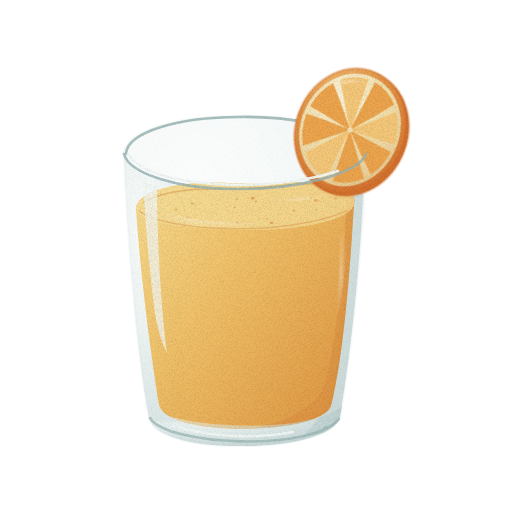
t = 0.00 s
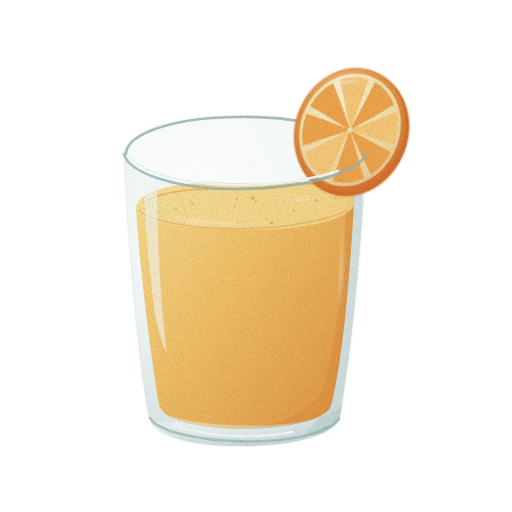
t = 1.43 s
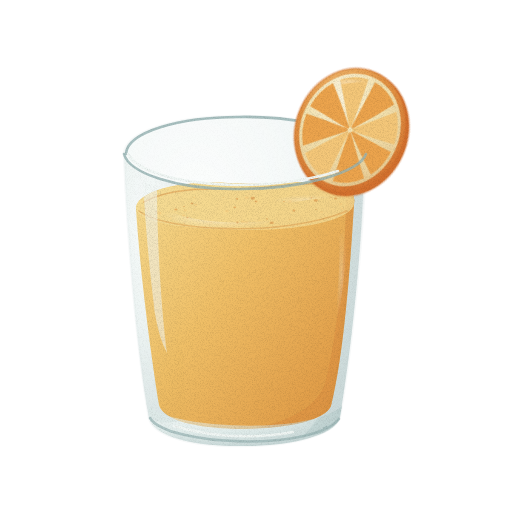
t = 2.85 s
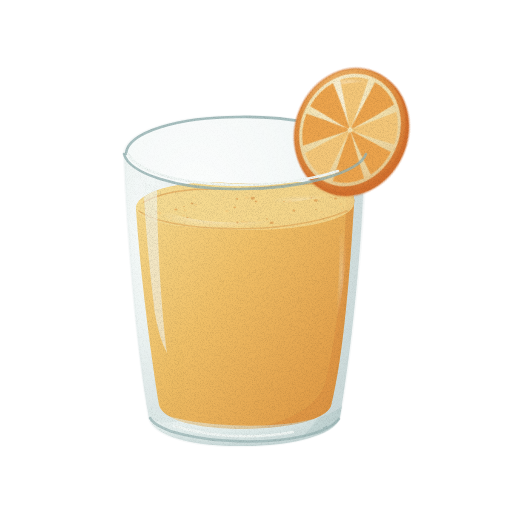
t = 3.80 s
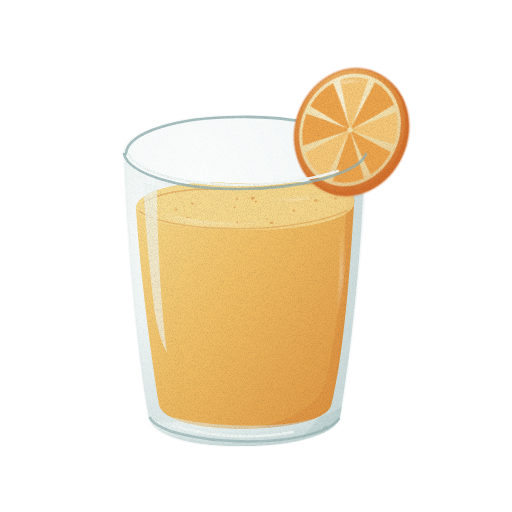
t = 4.75 s
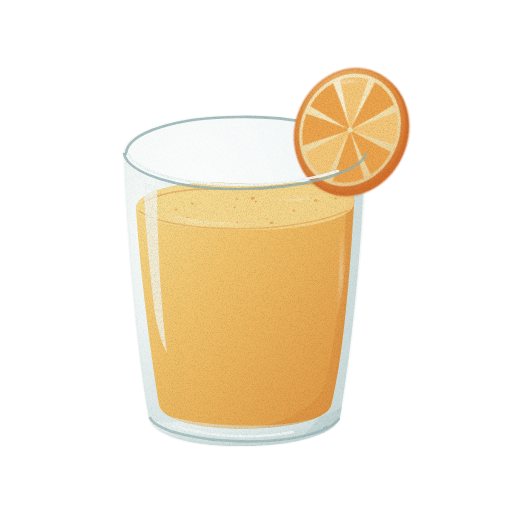
t = 6.18 s

The animated SVG that drew these frames (rendered in a browser with its animation timeline set to each time). Animation: 2 CSS @keyframes rules; one cycle of 7.60 s, repeats indefinitely.

<svg xmlns="http://www.w3.org/2000/svg" viewBox="0 0 512 512" role="img" aria-label="생과일주스 — 움직임, 윤곽 없는 수채" data-asset="watercolor-juice-motion" data-food="juice" data-style="watercolor" data-variant="motion" stroke-linecap="round" stroke-linejoin="round"><title>생과일주스</title><desc>오렌지 휠을 꽂은 투명한 유리잔에 노란 착즙 주스와 얕게 일렁이는 수면이 보인다.</desc><style>[data-asset="watercolor-juice-motion"] [data-part="ripple"]{transform-box:fill-box;transform-origin:center;animation:watercolor-juice-motion-m0 7.6s cubic-bezier(.37,0,.63,1) -0.304s infinite}[data-asset="watercolor-juice-motion"] [data-part="reflection"]{transform-box:fill-box;transform-origin:center;animation:watercolor-juice-motion-m1 7.6s cubic-bezier(.37,0,.63,1) -2.736s infinite}@keyframes watercolor-juice-motion-m0{0%,100%{translate:0px 0}25%{translate:3.75px 0}75%{translate:-3px 0}}@keyframes watercolor-juice-motion-m1{0%,100%{opacity:0.76}25%{opacity:0.888}75%{opacity:0.655}}@media (prefers-reduced-motion:reduce){[data-asset="watercolor-juice-motion"] *{animation:none!important}}</style><defs><radialGradient id="watercolor-juice-motion-g-glass-soft" cx="0.3" cy="0.26" r="0.84"><stop offset="0" stop-color="#f2f8f6"/><stop offset="0.45" stop-color="#d7e7e4"/><stop offset="0.86" stop-color="#aec6c5"/><stop offset="1" stop-color="#95b2b2"/></radialGradient><linearGradient id="watercolor-juice-motion-g-juice-soft" x1="0" y1="0" x2="0.92" y2="0.7"><stop offset="0" stop-color="#f6d886"/><stop offset="0.5" stop-color="#efba5a"/><stop offset="1" stop-color="#e1983b"/></linearGradient><clipPath id="watercolor-juice-motion-clip0"><path d="M136 209 C135 192 178 180 228 183 C273 186 305 178 338 185 C350 188 356 195 354 204 C350 270 344 354 331 406 C325 420 291 428 245 429 C195 429 163 420 159 405 C150 349 140 270 136 209Z"/></clipPath><linearGradient id="watercolor-juice-motion-fade3" x1="354" y1="355" x2="258" y2="322"><stop offset="0" stop-color="#d98a3e" stop-opacity="0"/><stop offset="0.5" stop-color="#d98a3e" stop-opacity="0"/><stop offset="1" stop-color="#d98a3e" stop-opacity="0.46"/></linearGradient><linearGradient id="watercolor-juice-motion-fade4" x1="154" y1="230" x2="203" y2="380"><stop offset="0" stop-color="#f6dd96" stop-opacity="0"/><stop offset="0.5" stop-color="#f6dd96" stop-opacity="0"/><stop offset="1" stop-color="#f6dd96" stop-opacity="0.51"/></linearGradient><clipPath id="watercolor-juice-motion-clip1"><path d="M136 209 C135 192 178 180 228 183 C273 186 305 178 338 185 C350 188 356 195 354 204 C352 218 310 230 249 230 C190 230 137 223 136 209Z"/></clipPath><radialGradient id="watercolor-juice-motion-gloss"><stop stop-color="#fffdf9" stop-opacity=".85"/><stop offset=".6" stop-color="#fffdf9" stop-opacity=".25"/><stop offset="1" stop-color="#fffdf9" stop-opacity="0"/></radialGradient><radialGradient id="watercolor-juice-motion-g-rind-soft" cx="0.3" cy="0.26" r="0.84"><stop offset="0" stop-color="#f2bd74"/><stop offset="0.45" stop-color="#e29344"/><stop offset="0.86" stop-color="#d97d36"/><stop offset="1" stop-color="#d3702e"/></radialGradient><radialGradient id="watercolor-juice-motion-g-pith-soft" cx="0.3" cy="0.26" r="0.84"><stop offset="0" stop-color="#fbf3da"/><stop offset="0.45" stop-color="#f3e3b1"/><stop offset="0.86" stop-color="#ecd29b"/><stop offset="1" stop-color="#e7c78d"/></radialGradient><clipPath id="watercolor-juice-motion-clip2"><path d="M124 153 C126 133 172 116 238 116 C307 115 361 131 366 153 C364 225 353 342 340 416 C336 433 300 445 245 446 C189 447 153 435 149 418 C137 350 127 234 124 153Z"/></clipPath><filter id="watercolor-juice-motion-fx" filterUnits="userSpaceOnUse" x="0" y="0" width="512" height="512" color-interpolation-filters="sRGB"><feTurbulence type="fractalNoise" baseFrequency="0.05" numOctaves="2" seed="7" result="w"/><feDisplacementMap in="SourceGraphic" in2="w" scale="1.4" xChannelSelector="R" yChannelSelector="G" result="d"/><feTurbulence type="fractalNoise" baseFrequency="1.35" numOctaves="2" seed="3" result="n"/><feColorMatrix in="n" type="matrix" values="0 0 0 0 0 0 0 0 0 0 0 0 0 0 0 0.24 0 0 0 -0.101" result="na"/><feComposite in="na" in2="d" operator="in" result="g"/><feMerge><feMergeNode in="d"/><feMergeNode in="g"/></feMerge></filter></defs><g filter="url(#watercolor-juice-motion-fx)"><g data-part="glass-body"><path d="M124 153 C126 133 172 116 238 116 C307 115 361 131 366 153 C364 225 353 342 340 416 C336 433 300 445 245 446 C189 447 153 435 149 418 C137 350 127 234 124 153Z" fill="url(#watercolor-juice-motion-g-glass-soft)" opacity="0.22" stroke="#95b2b2" stroke-width="2.6" stroke-opacity="0.32"/><path d="M124 155 C134 175 151 177 174 183 L186 418 Q165 427 149 418 C136 350 127 232 124 155Z" fill="url(#watercolor-juice-motion-g-glass-soft)" opacity="0.26"/><path d="M364 153 C364 224 353 342 340 416 Q334 434 302 437 Q330 411 337 361 Q350 250 351 170Z" fill="#95b2b2" opacity="0.34"/><path d="M126 154 C127 132 179 117 239 117 C289 116 338 126 357 141" fill="none" stroke="#95b2b2" stroke-width="2.6" opacity="0.79"/></g><g data-part="juice-body"><path d="M136 209 C135 192 178 180 228 183 C273 186 305 178 338 185 C350 188 356 195 354 204 C350 270 344 354 331 406 C325 420 291 428 245 429 C195 429 163 420 159 405 C150 349 140 270 136 209Z" fill="url(#watercolor-juice-motion-g-juice-soft)" opacity="0.92"/><g clip-path="url(#watercolor-juice-motion-clip0)"><path d="M346 192 C346 268 334 350 325 384 Q313 415 260 427 Q307 431 334 408 C351 324 363 239 359 199Z" fill="url(#watercolor-juice-motion-fade3)"/><path d="M154 219 C155 285 163 351 172 389 Q175 408 205 414 C191 387 184 322 180 276 L179 214Z" fill="url(#watercolor-juice-motion-fade4)"/><path d="M136 209 C135 192 178 180 228 183 C273 186 305 178 338 185 C350 188 356 195 354 204 C352 218 310 230 249 230 C190 230 137 223 136 209Z" fill="#f6dd96" opacity="0.76"/><g clip-path="url(#watercolor-juice-motion-clip1)"><path d="M233.4 207.3 A1.3 0.8 0 1 0 236.1 207.3 A1.3 0.8 0 1 0 233.4 207.3Z" fill="#d7873b" opacity="0.48"/><path d="M169.5 218 A1.2 0.8 0 1 0 172 218 A1.2 0.8 0 1 0 169.5 218Z" fill="#f4c779" opacity="0.48"/><path d="M182.9 223.2 A1.1 0.7 0 1 0 185.2 223.2 A1.1 0.7 0 1 0 182.9 223.2Z" fill="#f4c779" opacity="0.48"/><path d="M193.1 197.4 A1.2 0.7 0 1 0 195.5 197.4 A1.2 0.7 0 1 0 193.1 197.4Z" fill="#f4c779" opacity="0.48"/><path d="M283.1 201.6 A0.9 0.5 0 1 0 284.8 201.6 A0.9 0.5 0 1 0 283.1 201.6Z" fill="#d7873b" opacity="0.48"/><path d="M315.3 209.3 A0.8 0.5 0 1 0 316.9 209.3 A0.8 0.5 0 1 0 315.3 209.3Z" fill="#d7873b" opacity="0.48"/><path d="M144.4 208.6 A1.1 0.7 0 1 0 146.6 208.6 A1.1 0.7 0 1 0 144.4 208.6Z" fill="#d7873b" opacity="0.48"/><path d="M244.7 222.5 A1.7 1.1 0 1 0 248.2 222.5 A1.7 1.1 0 1 0 244.7 222.5Z" fill="#f4c779" opacity="0.48"/><path d="M147.3 208 A0.8 0.5 0 1 0 148.9 208 A0.8 0.5 0 1 0 147.3 208Z" fill="#f4c779" opacity="0.48"/><path d="M222.8 197.3 A0.7 0.4 0 1 0 224.2 197.3 A0.7 0.4 0 1 0 222.8 197.3Z" fill="#d7873b" opacity="0.48"/><path d="M241 221.8 A1.8 1.1 0 1 0 244.5 221.8 A1.8 1.1 0 1 0 241 221.8Z" fill="#f4c779" opacity="0.48"/><path d="M146 210.4 A1.3 0.8 0 1 0 148.6 210.4 A1.3 0.8 0 1 0 146 210.4Z" fill="#f4c779" opacity="0.48"/><path d="M313.9 200.5 A1.9 1.2 0 1 0 317.7 200.5 A1.9 1.2 0 1 0 313.9 200.5Z" fill="#d7873b" opacity="0.48"/><path d="M209.2 222.5 A1.7 1 0 1 0 212.6 222.5 A1.7 1 0 1 0 209.2 222.5Z" fill="#f4c779" opacity="0.48"/><path d="M250.8 198.2 A2 1.2 0 1 0 254.7 198.2 A2 1.2 0 1 0 250.8 198.2Z" fill="#d7873b" opacity="0.48"/><path d="M174.3 209.5 A1.6 1 0 1 0 177.6 209.5 A1.6 1 0 1 0 174.3 209.5Z" fill="#d7873b" opacity="0.48"/><path d="M310.7 197.7 A0.8 0.5 0 1 0 312.2 197.7 A0.8 0.5 0 1 0 310.7 197.7Z" fill="#d7873b" opacity="0.48"/><path d="M225.2 211.2 A1.7 1.1 0 1 0 228.7 211.2 A1.7 1.1 0 1 0 225.2 211.2Z" fill="#f4c779" opacity="0.48"/><path d="M320 211.9 A1.5 0.9 0 1 0 323.1 211.9 A1.5 0.9 0 1 0 320 211.9Z" fill="#f4c779" opacity="0.48"/><path d="M186.5 217.5 A1 0.6 0 1 0 188.4 217.5 A1 0.6 0 1 0 186.5 217.5Z" fill="#d7873b" opacity="0.48"/><path d="M288.5 201.5 A1.6 1 0 1 0 291.6 201.5 A1.6 1 0 1 0 288.5 201.5Z" fill="#f4c779" opacity="0.48"/><path d="M193.4 209.8 A1 0.6 0 1 0 195.4 209.8 A1 0.6 0 1 0 193.4 209.8Z" fill="#f4c779" opacity="0.48"/><path d="M266.1 218.9 A0.9 0.6 0 1 0 267.9 218.9 A0.9 0.6 0 1 0 266.1 218.9Z" fill="#d7873b" opacity="0.48"/><path d="M235.8 198.8 A1.2 0.8 0 1 0 238.3 198.8 A1.2 0.8 0 1 0 235.8 198.8Z" fill="#d7873b" opacity="0.48"/><path d="M334.2 223.2 A0.8 0.5 0 1 0 335.7 223.2 A0.8 0.5 0 1 0 334.2 223.2Z" fill="#f4c779" opacity="0.48"/><path d="M254.6 201.4 A1.4 0.9 0 1 0 257.4 201.4 A1.4 0.9 0 1 0 254.6 201.4Z" fill="#d7873b" opacity="0.48"/><path d="M194 204.7 A1.7 1 0 1 0 197.4 204.7 A1.7 1 0 1 0 194 204.7Z" fill="#f4c779" opacity="0.48"/><path d="M258.1 220.4 A1.2 0.7 0 1 0 260.5 220.4 A1.2 0.7 0 1 0 258.1 220.4Z" fill="#f4c779" opacity="0.48"/><path d="M292.6 210.6 A1.4 0.9 0 1 0 295.3 210.6 A1.4 0.9 0 1 0 292.6 210.6Z" fill="#d7873b" opacity="0.48"/><path d="M329.2 197.3 A1.5 1 0 1 0 332.3 197.3 A1.5 1 0 1 0 329.2 197.3Z" fill="#f4c779" opacity="0.48"/><path d="M157.3 213.2 A2 1.2 0 1 0 161.2 213.2 A2 1.2 0 1 0 157.3 213.2Z" fill="#f4c779" opacity="0.48"/><path d="M155.5 211.6 A0.9 0.5 0 1 0 157.2 211.6 A0.9 0.5 0 1 0 155.5 211.6Z" fill="#d7873b" opacity="0.48"/><path d="M190.5 203.4 A1.5 0.9 0 1 0 193.5 203.4 A1.5 0.9 0 1 0 190.5 203.4Z" fill="#d7873b" opacity="0.48"/><path d="M288.5 219.4 A1.4 0.9 0 1 0 291.4 219.4 A1.4 0.9 0 1 0 288.5 219.4Z" fill="#f4c779" opacity="0.48"/><path d="M236.3 222.5 A1.2 0.7 0 1 0 238.6 222.5 A1.2 0.7 0 1 0 236.3 222.5Z" fill="#d7873b" opacity="0.48"/><path d="M183.2 206.4 A0.8 0.5 0 1 0 184.8 206.4 A0.8 0.5 0 1 0 183.2 206.4Z" fill="#d7873b" opacity="0.48"/><path d="M244.9 197.6 A2 1.2 0 1 0 248.9 197.6 A2 1.2 0 1 0 244.9 197.6Z" fill="#f4c779" opacity="0.48"/><path d="M334 198.5 A1.6 1 0 1 0 337.2 198.5 A1.6 1 0 1 0 334 198.5Z" fill="#d7873b" opacity="0.48"/><path d="M153.9 202.8 A1.1 0.7 0 1 0 156.2 202.8 A1.1 0.7 0 1 0 153.9 202.8Z" fill="#f4c779" opacity="0.48"/><path d="M340.9 208.8 A1.4 0.9 0 1 0 343.8 208.8 A1.4 0.9 0 1 0 340.9 208.8Z" fill="#f4c779" opacity="0.48"/><path d="M149.4 215.5 A1.5 0.9 0 1 0 152.4 215.5 A1.5 0.9 0 1 0 149.4 215.5Z" fill="#f4c779" opacity="0.48"/><path d="M183.4 210.4 A1.7 1.1 0 1 0 186.9 210.4 A1.7 1.1 0 1 0 183.4 210.4Z" fill="#f4c779" opacity="0.48"/><path d="M182.1 215.6 A1.6 1 0 1 0 185.3 215.6 A1.6 1 0 1 0 182.1 215.6Z" fill="#f4c779" opacity="0.48"/><path d="M269.6 222.7 A2.1 1.3 0 1 0 273.8 222.7 A2.1 1.3 0 1 0 269.6 222.7Z" fill="#d7873b" opacity="0.48"/><path d="M338.8 204.1 A1.7 1.1 0 1 0 342.3 204.1 A1.7 1.1 0 1 0 338.8 204.1Z" fill="#f4c779" opacity="0.48"/><g data-part="ripple" opacity="0.62"><path d="M157 207 C188 223 231 225 277 220 C254 230 213 233 176 222 Q161 217 157 207Z" fill="url(#watercolor-juice-motion-gloss)" opacity="0.92"/><path d="M270 200 Q308 191 338 197 Q307 198 281 205Z" fill="url(#watercolor-juice-motion-gloss)" opacity="0.49"/></g></g><path d="M144 202 C178 183 234 191 260 188 C283 186 322 179 343 189" fill="none" stroke="#d7873b" stroke-width="1.6" opacity="0.42"/><path d="M139 211 C164 231 282 238 347 211" fill="none" stroke="#d7873b" stroke-width="1.6" opacity="0.37"/></g></g><g data-part="glass-foot"><path d="M149 406 C166 427 306 437 342 406 L340 418 C335 436 289 446 245 446 C195 447 154 437 149 418Z" fill="url(#watercolor-juice-motion-g-glass-soft)" opacity="0.54"/><path d="M150 418 C167 446 312 452 339 419" fill="none" stroke="#95b2b2" stroke-width="2.6" opacity="0.68"/><path d="M174 426 Q232 443 293 432" fill="none" stroke="#f2f8f6" stroke-width="2.6" opacity="0.92"/></g><g data-part="orange-wheel"><g transform="translate(350 130) rotate(24) scale(.86 1)"><path d="M-60 2 A64 64 0 1 0 68 2 A64 64 0 1 0 -60 2Z" fill="#d3702e" stroke="#d3702e" stroke-width="2.6" stroke-opacity="0.32"/><path d="M-63 0 A63 63 0 1 0 63 0 A63 63 0 1 0 -63 0Z" fill="url(#watercolor-juice-motion-g-rind-soft)" stroke="#d3702e" stroke-width="2.6" stroke-opacity="0.32"/><path d="M-57.5 0 A57.5 57.5 0 1 0 57.5 0 A57.5 57.5 0 1 0 -57.5 0Z" fill="url(#watercolor-juice-motion-g-pith-soft)"/><path d="M0.23 -4.99 Q2.58 -31.90 4.09 -53.84 A54 54 0 0 1 34.82 -41.27 Q20.81 -22.98 3.36 -3.71 Q0 0 0.23 -4.99Z" fill="#eca44d"/><path d="M3.68 -3.39 Q24.27 -20.86 40.78 -35.40 A54 54 0 0 1 53.78 -4.85 Q30.95 -1.70 4.99 -0.27 Q0 0 3.68 -3.39Z" fill="#f4c779"/><path d="M5.00 0.17 Q31.92 2.24 53.89 3.51 A54 54 0 0 1 43.31 32.25 Q24.20 19.37 3.90 3.12 Q0 0 5.00 0.17Z" fill="#eca44d"/><path d="M3.61 3.46 Q22.29 22.96 37.82 38.55 A54 54 0 0 1 5.97 53.67 Q2.35 30.91 0.38 4.99 Q0 0 3.61 3.46Z" fill="#eca44d"/><path d="M-0.07 5.00 Q-1.57 31.96 -2.39 53.95 A54 54 0 0 1 -36.78 39.54 Q-21.89 21.95 -3.53 3.54 Q0 0 -0.07 5.00Z" fill="#f4c779"/><path d="M-3.84 3.21 Q-25.25 19.66 -42.44 33.39 A54 54 0 0 1 -53.93 2.78 Q-31.00 0.51 -5.00 0.08 Q0 0 -3.84 3.21Z" fill="#eca44d"/><path d="M-4.99 -0.37 Q-31.81 -3.46 -53.71 -5.57 A54 54 0 0 1 -40.30 -35.95 Q-22.40 -21.43 -3.61 -3.46 Q0 0 -4.99 -0.37Z" fill="#eca44d"/><path d="M-3.29 -3.77 Q-20.18 -24.83 -34.26 -41.74 A54 54 0 0 1 -4.28 -53.83 Q-1.38 -30.97 -0.22 -5.00 Q0 0 -3.29 -3.77Z" fill="#f4c779"/><path d="M-44 -34 Q-17 -56 16 -51 Q-9 -56 -45 -28Z" fill="url(#watercolor-juice-motion-gloss)" opacity="0.68"/></g></g><g data-part="glass-rim"><path d="M124 154 C129 173 177 190 240 189 C301 189 359 173 366 154" fill="none" stroke="#95b2b2" stroke-width="2.6" opacity="0.79"/><path d="M128 154 C138 172 179 184 238 185 C285 185 319 177 338 171" fill="none" stroke="#f2f8f6" stroke-width="2.6" opacity="0.97"/><g clip-path="url(#watercolor-juice-motion-clip2)"><g data-part="reflection" opacity="0.76"><path d="M143 180 C148 183 151 184 157 185 C157 245 162 316 167 353 Q159 338 155 314 C149 267 145 221 143 180Z" fill="#f2f8f6" opacity="0.84"/><path d="M339 236 Q346 229 348 223 C345 285 339 315 335 331 C336 298 341 267 339 236Z" fill="url(#watercolor-juice-motion-gloss)" opacity="0.45"/></g></g></g></g></svg>
